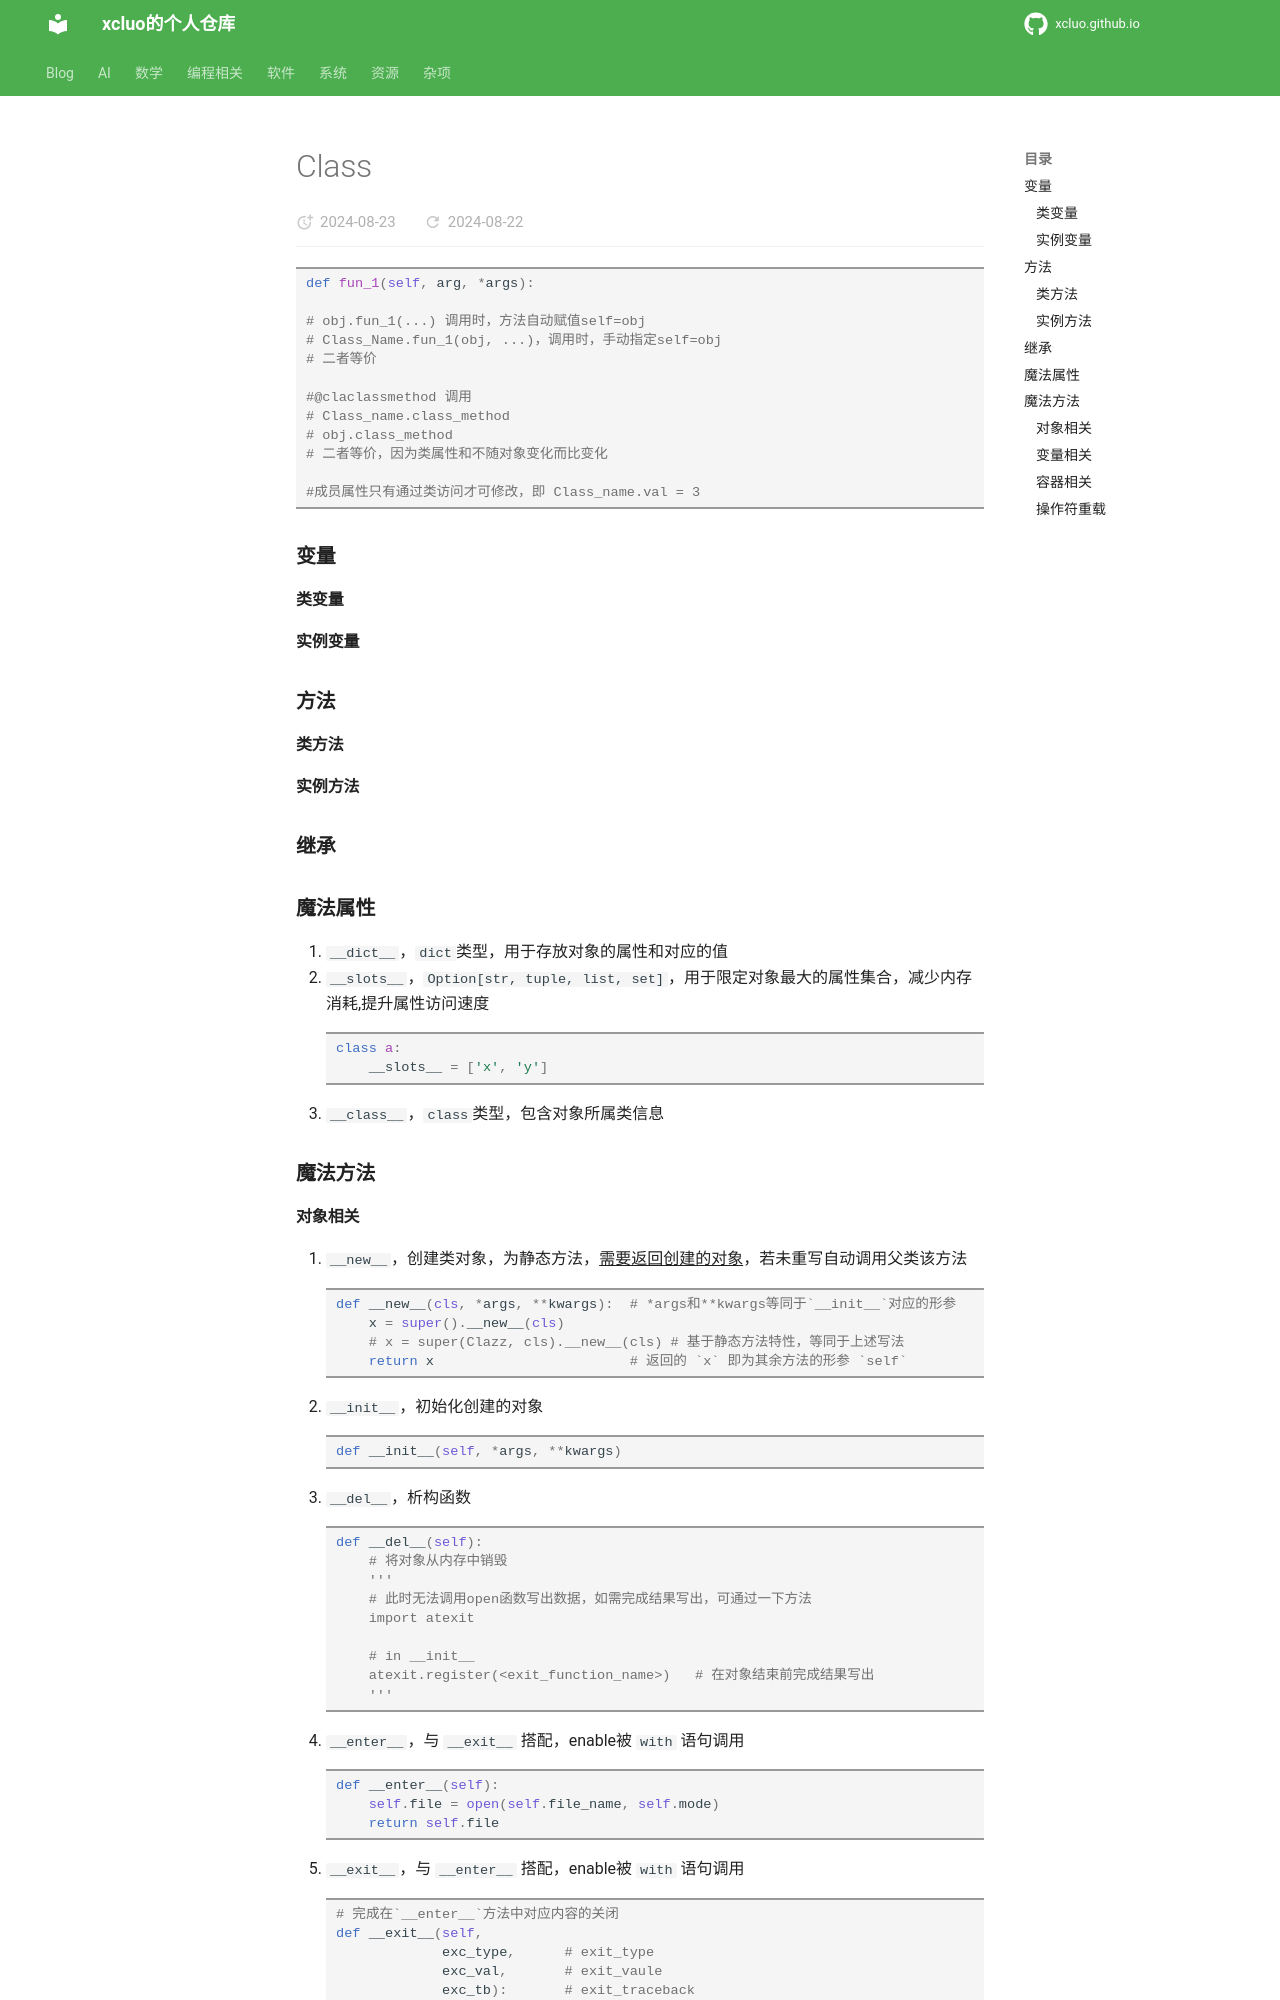

repository: xcluo/xcluo.github.io · page: Programing/Python/basic/class.html · generator: mkdocs



```python
def fun_1(self, arg, *args):

# obj.fun_1(...) 调用时，方法自动赋值self=obj
# Class_Name.fun_1(obj, ...)，调用时，手动指定self=obj
# 二者等价

#@claclassmethod 调用
# Class_name.class_method
# obj.class_method
# 二者等价，因为类属性和不随对象变化而比变化

#成员属性只有通过类访问才可修改，即 Class_name.val = 3
```

### 变量

#### 类变量

#### 实例变量

### 方法

#### 类方法

#### 实例方法

### 继承

### 魔法属性

1. `__dict__`，`dict`类型，用于存放对象的属性和对应的值
2. `__slots__`，`Option[str, tuple, list, set]`，用于限定对象最大的属性集合，减少内存消耗,提升属性访问速度
```python
class a:
    __slots__ = ['x', 'y']
```
1. `__class__`，`class`类型，包含对象所属类信息

### 魔法方法
